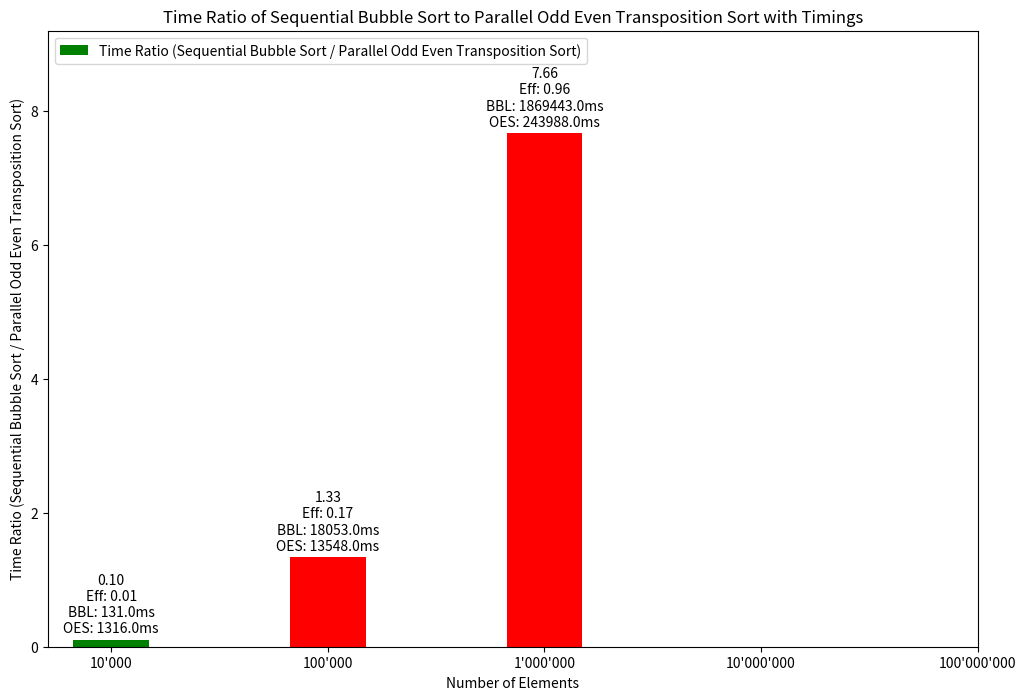

Write Python code to recreate this figure.
import pandas as pd
import matplotlib.pyplot as plt


data_values = {
    "Elements": ["10'000", "100'000", "1'000'000", "10'000'000", "100'000'000"],
    "Sequential Bubble Sort Time": [131, 18053, 1869443, None, None],
    "Parallel Bubble Sort Time": [1316, 13548, 243988, None, None]
}

merge_sort_data = pd.DataFrame(data_values)

merge_sort_data = merge_sort_data.replace({None: pd.NA})

merge_sort_data["Time Ratio"] = (
    merge_sort_data["Sequential Bubble Sort Time"]
    / merge_sort_data["Parallel Bubble Sort Time"]
)
merge_sort_data["Time Ratio"] = (
    merge_sort_data["Time Ratio"].replace(float("inf"), 0).replace(0, float("nan"))
)  # Replace zero ratios with NaN


colors = [
    "green" if seq < par else "red"
    for seq, par in zip(
        merge_sort_data["Sequential Bubble Sort Time"],
        merge_sort_data["Parallel Bubble Sort Time"],
    )
]


plt.figure(figsize=(12, 8))
x = range(len(merge_sort_data["Elements"]))  

rects = plt.bar(
    x,
    merge_sort_data["Time Ratio"],
    width=0.35,
    color=colors,
    label="Time Ratio (Sequential Bubble Sort / Parallel Odd Even Transposition Sort)",
)
plt.ylabel("Time Ratio (Sequential Bubble Sort / Parallel Odd Even Transposition Sort)")
plt.title("Time Ratio of Sequential Bubble Sort to Parallel Odd Even Transposition Sort with Timings")
plt.xticks(x, merge_sort_data["Elements"])
plt.xlabel("Number of Elements")
plt.legend()

# Replace infinite values with NaN
merge_sort_data["Time Ratio"] = (
    merge_sort_data["Time Ratio"].replace(float("inf"), pd.NA)
)

# Calculate efficiency
merge_sort_data["Efficiency"] = merge_sort_data["Time Ratio"] / 8

# Adjust y-axis scale by 10% to fit labels
ymax = merge_sort_data["Time Ratio"].max() * 1.2
plt.ylim(
    0, ymax if not pd.isna(ymax) else 1
)  # Handle cases where all values might be NaN

def autolabel_with_timings(rects):
    for i, rect in enumerate(rects):
        height = rect.get_height()
        efficiency = merge_sort_data['Efficiency'].iloc[i]
        label = (
            f"{height:.2f}\nEff: {efficiency:.2f}\nBBL: {merge_sort_data['Sequential Bubble Sort Time'].iloc[i]}ms\nOES: {merge_sort_data['Parallel Bubble Sort Time'].iloc[i]}ms"
            if not pd.isna(height)
            else ""
        )
        plt.annotate(
            label,
            xy=(
                rect.get_x() + rect.get_width() / 2,
                height if not pd.isna(height) else 0,
            ),
            xytext=(0, 3),  # 3 points vertical offset
            textcoords="offset points",
            ha="center",
            va="bottom",
        )

autolabel_with_timings(rects)
plt.show()